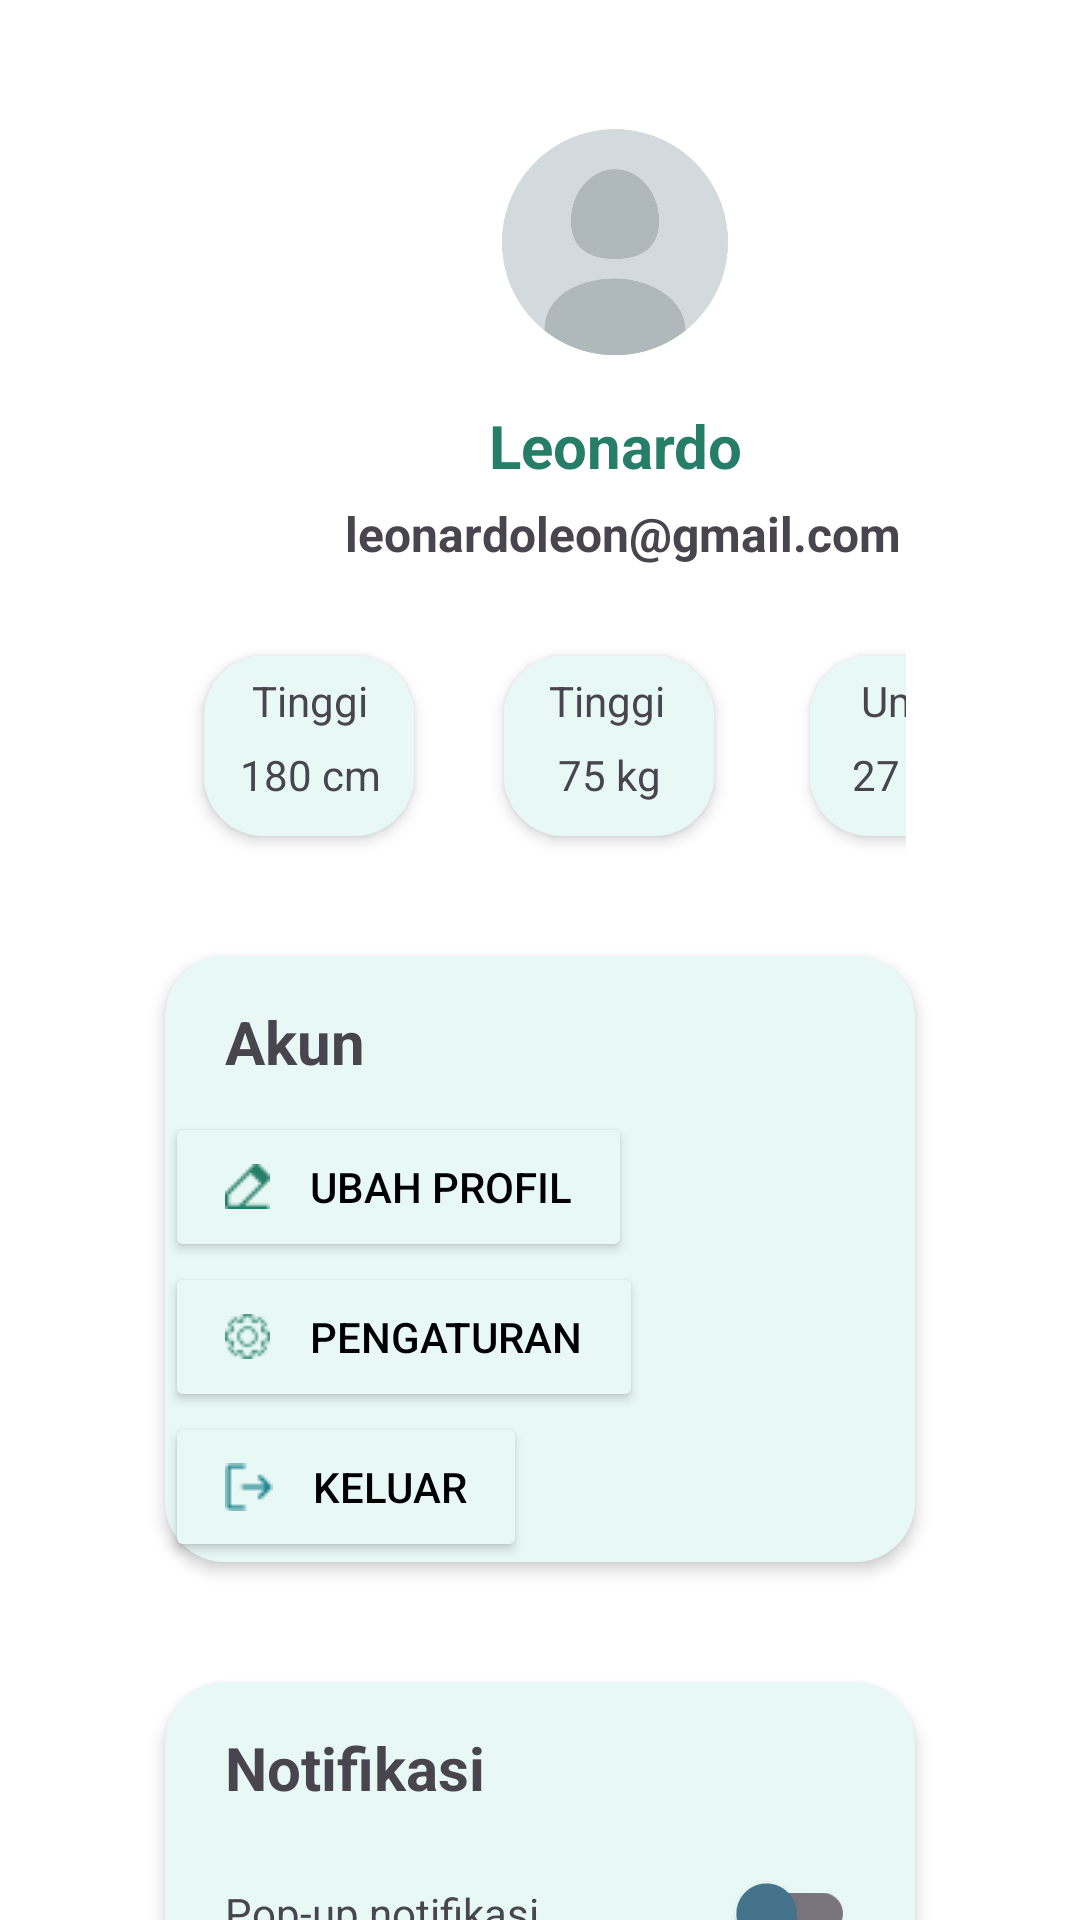

Here is an Android app screen rendered from its layout file. Give the layout XML and the strings, colors and styles it references.
<!-- AndroidManifest.xml: application theme Theme.FitFinessee -->
<!-- res/layout/fragment_profile.xml -->
<?xml version="1.0" encoding="utf-8"?>
<RelativeLayout
    xmlns:android="http://schemas.android.com/apk/res/android"
    xmlns:tools="http://schemas.android.com/tools"
    android:layout_width="match_parent"
    android:layout_height="match_parent"
    xmlns:app="http://schemas.android.com/apk/res-auto"
    android:background="@color/white"
    tools:context=".ProfilePage.ProfileFragment">

    <androidx.core.widget.NestedScrollView
        android:layout_width="match_parent"
        android:layout_height="match_parent"
        app:layout_constraintEnd_toEndOf="parent"
        app:layout_constraintStart_toStartOf="parent"
        app:layout_constraintTop_toTopOf="parent">
        <RelativeLayout
            android:layout_width="match_parent"
            android:layout_height="match_parent">
            <RelativeLayout
                android:id="@+id/user_header"
                android:layout_width="wrap_content"
                android:layout_height="wrap_content">
                <ImageView
                    android:id="@+id/iv_pp"
                    android:layout_width="80dp"
                    android:layout_height="80dp"
                    android:src="@drawable/ic_profile_picture"
                    android:layout_marginLeft="165dp"
                    android:layout_marginTop="40dp"/>
                <TextView
                    android:id="@+id/tv_name"
                    android:layout_width="wrap_content"
                    android:layout_height="wrap_content"
                    android:layout_below="@+id/iv_pp"
                    android:text="Leonardo"
                    android:textStyle="bold"
                    android:textSize="20sp"
                    android:layout_marginLeft="163dp"
                    android:layout_marginTop="15dp"
                    android:textColor="@color/green6"/>
                <TextView
                    android:id="@+id/tv_email"
                    android:layout_width="wrap_content"
                    android:layout_height="wrap_content"
                    android:layout_below="@+id/tv_name"
                    android:text="leonardoleon@gmail.com"
                    android:textStyle="bold"
                    android:textSize="16sp"
                    android:layout_marginLeft="115dp"
                    android:layout_marginTop="5dp"/>
            </RelativeLayout>

            <LinearLayout
                android:id="@+id/card_label"
                android:layout_width="wrap_content"
                android:layout_height="wrap_content"
                android:layout_below="@+id/user_header"
                android:layout_marginTop="20dp"
                android:layout_marginHorizontal="58dp">
                <LinearLayout
                    android:layout_width="70dp"
                    android:layout_height="60dp"
                    android:background="@drawable/bg_card"
                    android:elevation="3dp"
                    android:backgroundTint="@color/green1"
                    android:layout_marginVertical="10dp"
                    android:layout_marginLeft="10dp"
                    android:layout_marginRight="20dp"
                    android:orientation="vertical">
                    <TextView
                        android:id="@+id/tv_tinggi"
                        android:layout_width="wrap_content"
                        android:layout_height="30dp"
                        android:text="Tinggi"
                        android:layout_gravity="center_vertical"
                        android:gravity="center_vertical"
                        android:layout_marginLeft="16dp"/>
                    <TextView
                        android:layout_width="wrap_content"
                        android:layout_height="wrap_content"
                        android:text="180 cm"
                        android:layout_marginLeft="12dp"
                        />
                </LinearLayout>
                <LinearLayout
                    android:layout_width="70dp"
                    android:layout_height="60dp"
                    android:background="@drawable/bg_card"
                    android:elevation="3dp"
                    android:backgroundTint="@color/green1"
                    android:layout_marginVertical="10dp"
                    android:layout_marginLeft="10dp"

                    android:layout_marginRight="22dp"
                    android:orientation="vertical">
                    <TextView
                        android:id="@+id/tv_berat"
                        android:layout_width="wrap_content"
                        android:layout_height="30dp"
                        android:text="Tinggi"
                        android:layout_gravity="center_vertical"
                        android:gravity="center_vertical"
                        android:layout_marginLeft="15dp"/>
                    <TextView
                        android:layout_width="wrap_content"
                        android:layout_height="wrap_content"
                        android:text="75 kg"
                        android:layout_marginLeft="18dp"
                        />
                </LinearLayout>
                <LinearLayout
                    android:layout_width="70dp"
                    android:layout_height="60dp"
                    android:background="@drawable/bg_card"
                    android:elevation="3dp"
                    android:backgroundTint="@color/green1"
                    android:layout_marginVertical="10dp"
                    android:layout_marginLeft="10dp"
                    android:orientation="vertical">
                    <TextView
                        android:id="@+id/tv_umur"
                        android:layout_width="wrap_content"
                        android:layout_height="30dp"
                        android:text="Umur"
                        android:layout_gravity="center_vertical"
                        android:gravity="center_vertical"
                        android:layout_marginLeft="17dp"/>
                    <TextView
                        android:layout_width="wrap_content"
                        android:layout_height="wrap_content"
                        android:text="27 thn"
                        android:layout_marginLeft="14dp"
                        />
                </LinearLayout>
            </LinearLayout>

            <LinearLayout
                android:id="@+id/card_setting"
                android:layout_width="302dp"
                android:layout_height="wrap_content"
                android:orientation="vertical"
                android:layout_marginTop="30dp"
                android:layout_marginHorizontal="55dp"
                android:background="@drawable/bg_card"
                android:elevation="3dp"
                android:backgroundTint="@color/green1"
                android:layout_below="@id/card_label"
                android:layout_marginBottom="10dp">
                <TextView
                    android:layout_width="wrap_content"
                    android:layout_height="wrap_content"
                    android:text="Akun"
                    android:textStyle="bold"
                    android:textSize="20sp"
                    android:layout_marginTop="15dp"
                    android:layout_marginLeft="20dp"
                    android:layout_marginBottom="10dp"/>
                <Button
                    android:id="@+id/btn_edit_profile"
                    android:layout_width="wrap_content"
                    android:layout_height="50dp"
                    android:drawableLeft="@drawable/ic_edit"
                    android:gravity="center_vertical"
                    android:paddingHorizontal="20dp"
                    android:textColor="@color/black"
                    android:textStyle="normal"
                    android:backgroundTint="@color/green1"
                    android:text="    Ubah Profil"/>
                <Button
                    android:id="@+id/pengaturan"
                    android:layout_width="wrap_content"
                    android:layout_height="50dp"
                    android:drawableLeft="@drawable/ic_setting"
                    android:gravity="center_vertical"
                    android:paddingHorizontal="20dp"
                    android:textColor="@color/black"
                    android:textStyle="normal"
                    android:backgroundTint="@color/green1"
                    android:text="    Pengaturan"/>
                <Button
                    android:id="@+id/logout"
                    android:layout_width="wrap_content"
                    android:layout_height="50dp"
                    android:drawableLeft="@drawable/ic_logout"
                    android:gravity="center_vertical"
                    android:paddingHorizontal="20dp"
                    android:textColor="@color/black"
                    android:textStyle="normal"
                    android:backgroundTint="@color/green1"
                    android:text="    Keluar"/>
            </LinearLayout>
            <LinearLayout
                android:layout_width="302dp"
                android:layout_height="wrap_content"
                android:orientation="vertical"
                android:layout_marginTop="30dp"
                android:layout_marginHorizontal="55dp"
                android:background="@drawable/bg_card"
                android:elevation="3dp"
                android:backgroundTint="@color/green1"
                android:layout_below="@id/card_setting"
                android:layout_marginBottom="10dp">
                <TextView
                    android:layout_width="wrap_content"
                    android:layout_height="wrap_content"
                    android:text="Notifikasi"
                    android:textStyle="bold"
                    android:textSize="20sp"
                    android:layout_marginTop="15dp"
                    android:layout_marginLeft="20dp"
                    android:layout_marginBottom="10dp"/>
                <RelativeLayout
                    android:id="@+id/card_notifikasi"
                    android:layout_width="wrap_content"
                    android:layout_height="wrap_content"
                    android:layout_below="@id/card_setting">
                    <TextView
                        android:layout_width="wrap_content"
                        android:layout_height="50dp"
                        android:text="Pop-up notifikasi"
                        android:paddingHorizontal="20dp"
                        android:gravity="center_vertical"/>

                    
                    <androidx.appcompat.widget.SwitchCompat
                        android:id="@+id/switch_notif"
                        android:layout_width="wrap_content"
                        android:layout_height="wrap_content"
                        android:layout_alignParentEnd="true"
                        android:layout_centerVertical="true"
                        android:layout_marginRight="20dp"
                        app:thumbTint="@color/blue4"/>
                </RelativeLayout>
            </LinearLayout>
        </RelativeLayout>
    </androidx.core.widget.NestedScrollView>
</RelativeLayout>
<!-- resources referenced by this layout -->
<resources>
  <color name="black">#000000</color>
  <color name="blue4">#45758E</color>
  <color name="green1">#E8F9F5</color>
  <color name="green6">#277E68</color>
  <color name="white">#FFFFFF</color>
  <!-- drawable bg_card (drawable) -->
  <?xml version="1.0" encoding="utf-8"?>
  <shape xmlns:android="http://schemas.android.com/apk/res/android">
      <solid
          android:color="#FCFAF8"/>
      <corners
          android:radius="20dp"/>
  </shape>
  <!-- drawable ic_edit: png bitmap (drawable, 342 bytes) -->
  <!-- drawable ic_logout: png bitmap (drawable, 342 bytes) -->
  <!-- drawable ic_profile_picture: png bitmap (drawable, 92412 bytes) -->
  <!-- drawable ic_setting: png bitmap (drawable, 624 bytes) -->
  <style name="Theme.FitFinessee" parent="Base.Theme.FitFinessee" />
  <style name="Base.Theme.FitFinessee" parent="Theme.Material3.DayNight.NoActionBar">
          
          
      </style>
</resources>
